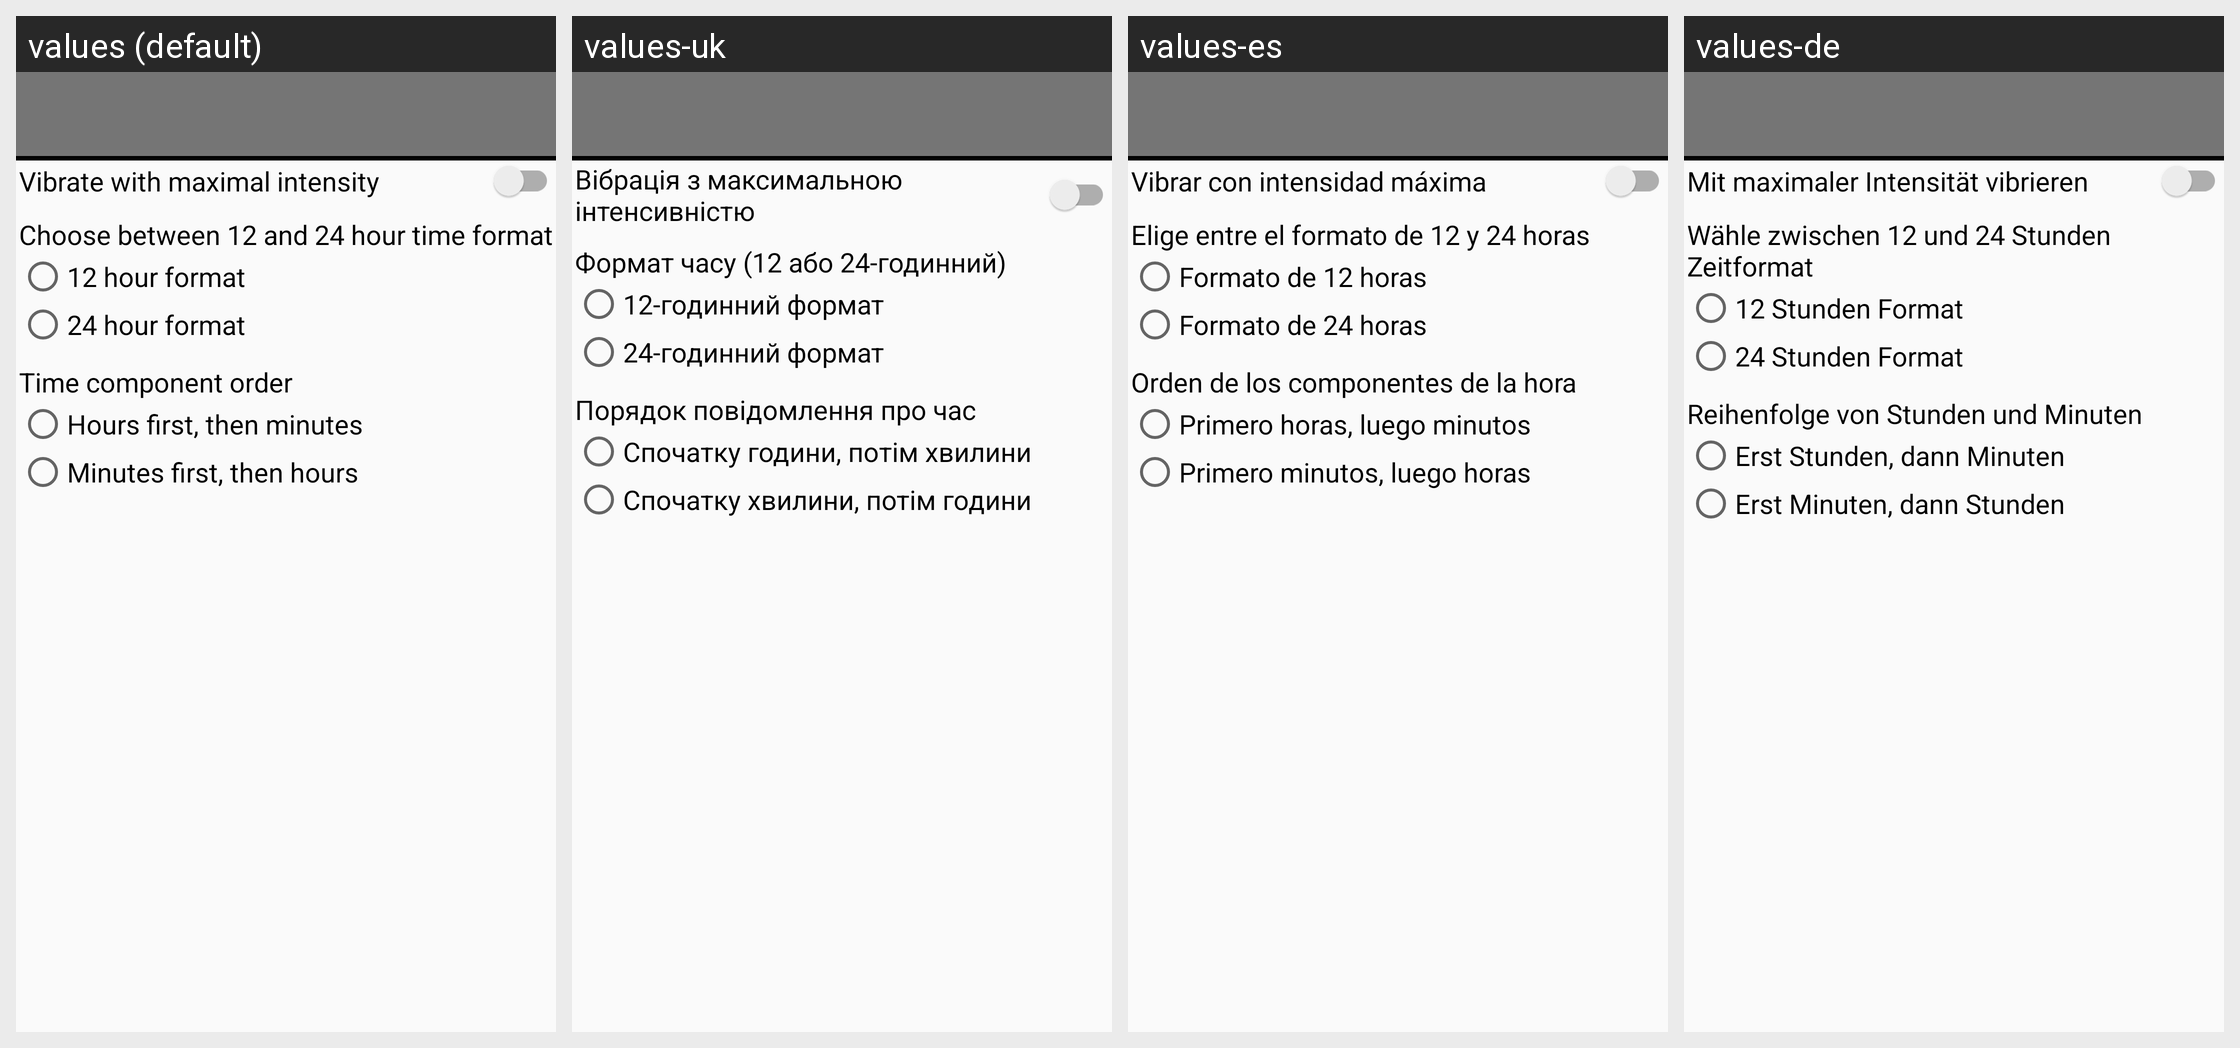

Locale-by-locale string values for the Android screen shown in this grid:
Android screen res/layout/activity_settings.xml rendered under 4 locales, left to right: values (default), values-uk, values-es, values-de. Device: Nexus 5 (rendered at 1080×1920; each locale shown at half size, 540×960, under a caption strip naming it); theme AppTheme.
Strings drawn on this screen, with the default value and each locale's value (text and hints the layout hard-codes, and strings that could not be matched under every locale, appear in the picture but are not listed):

switchMaxStrengthVibrations
  values: Vibrate with maximal intensity
  values-uk: Вібрація з максимальною інтенсивністю
  values-es: Vibrar con intensidad máxima
  values-de: Mit maximaler Intensität vibrieren

labelHourFormat
  values: Choose between 12 and 24 hour time format
  values-uk: Формат часу (12 або 24-годинний)
  values-es: Elige entre el formato de 12 y 24 horas
  values-de: Wähle zwischen 12 und 24 Stunden Zeitformat

button12Hours
  values: 12 hour format
  values-uk: 12-годинний формат
  values-es: Formato de 12 horas
  values-de: 12 Stunden Format

button24Hours
  values: 24 hour format
  values-uk: 24-годинний формат
  values-es: Formato de 24 horas
  values-de: 24 Stunden Format

labelTimeComponentOrder
  values: Time component order
  values-uk: Порядок повідомлення про час
  values-es: Orden de los componentes de la hora
  values-de: Reihenfolge von Stunden und Minuten

buttonHoursMinutes
  values: Hours first, then minutes
  values-uk: Спочатку години, потім хвилини
  values-es: Primero horas, luego minutos
  values-de: Erst Stunden, dann Minuten

buttonMinutesHours
  values: Minutes first, then hours
  values-uk: Спочатку хвилини, потім години
  values-es: Primero minutos, luego horas
  values-de: Erst Minuten, dann Stunden
